Labelled photos from "behavior_roi_cls", an image-classification folder in Cparamal/HorsrBehavior. The possible labels are: drinking, eating, head down, lying, standing.

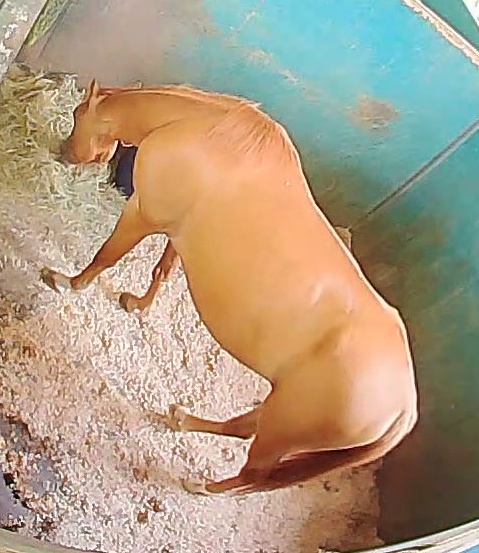
Label: eating

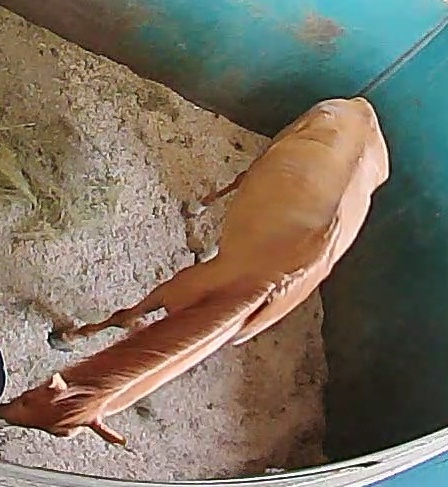
Label: head down

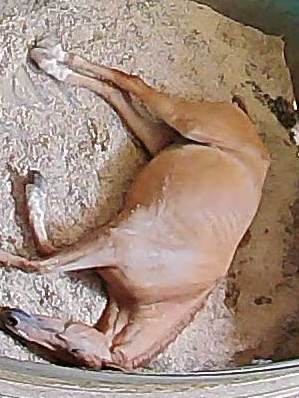
Label: lying

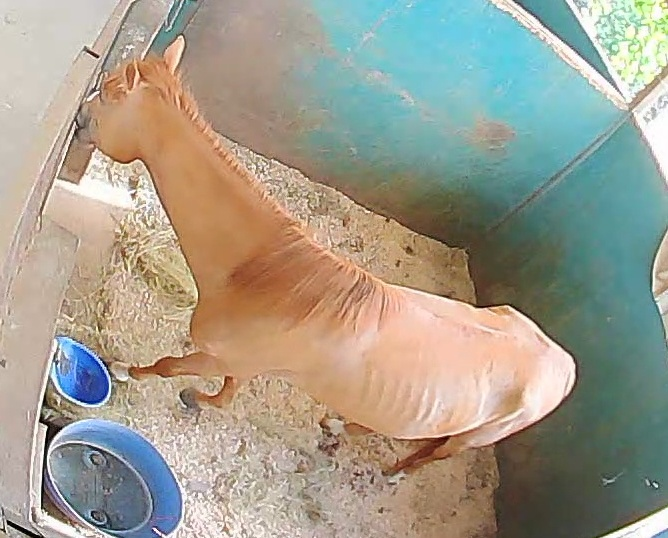
Label: standing

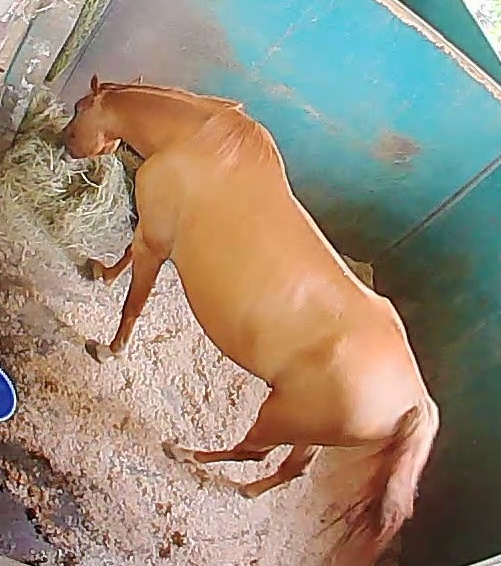
Label: eating

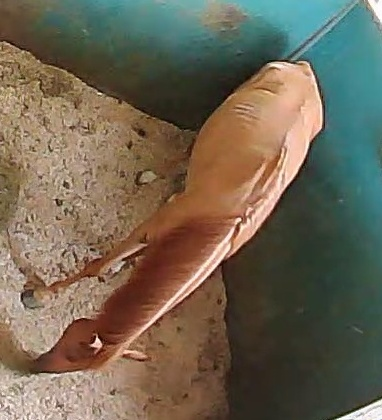
Label: head down
